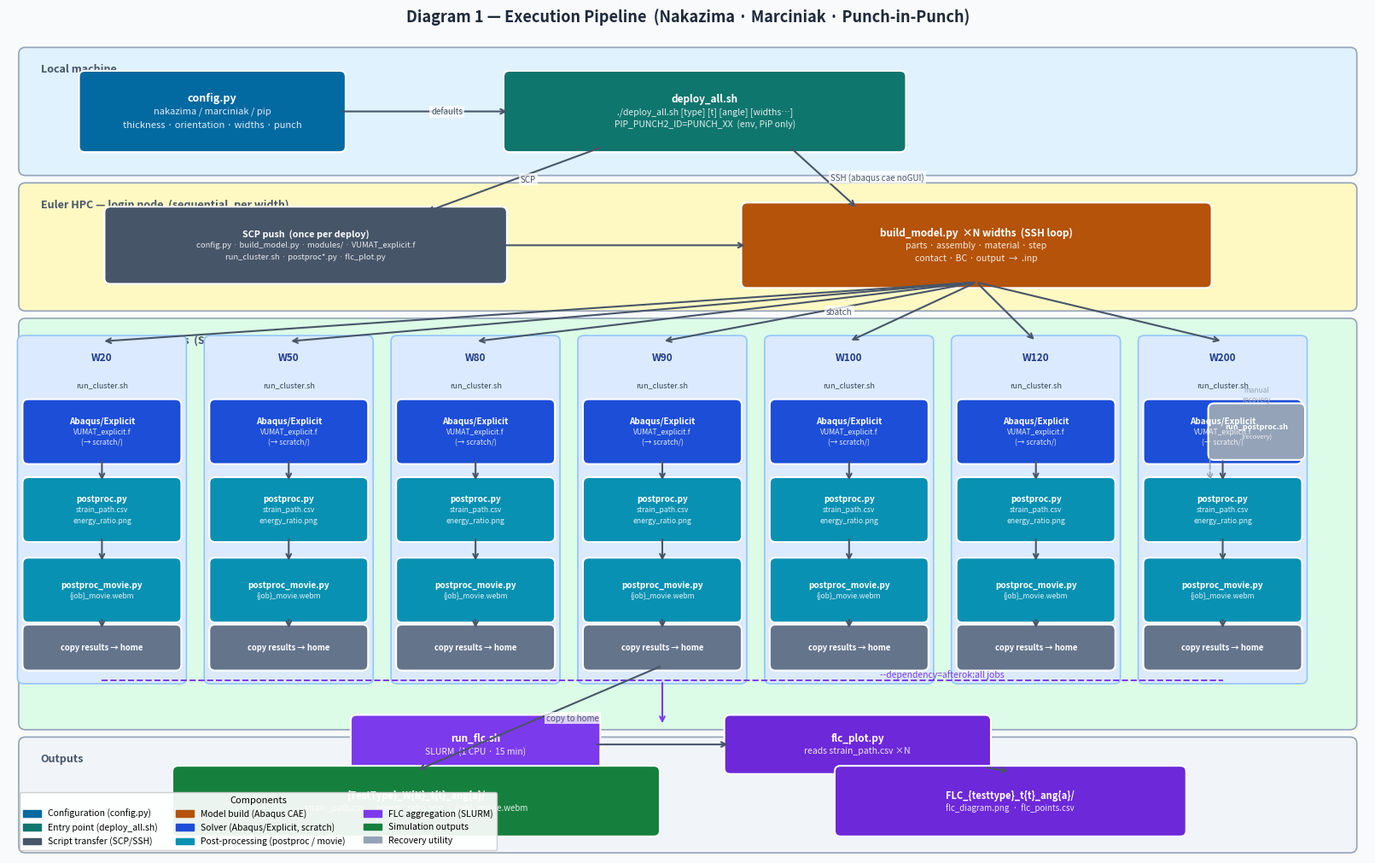
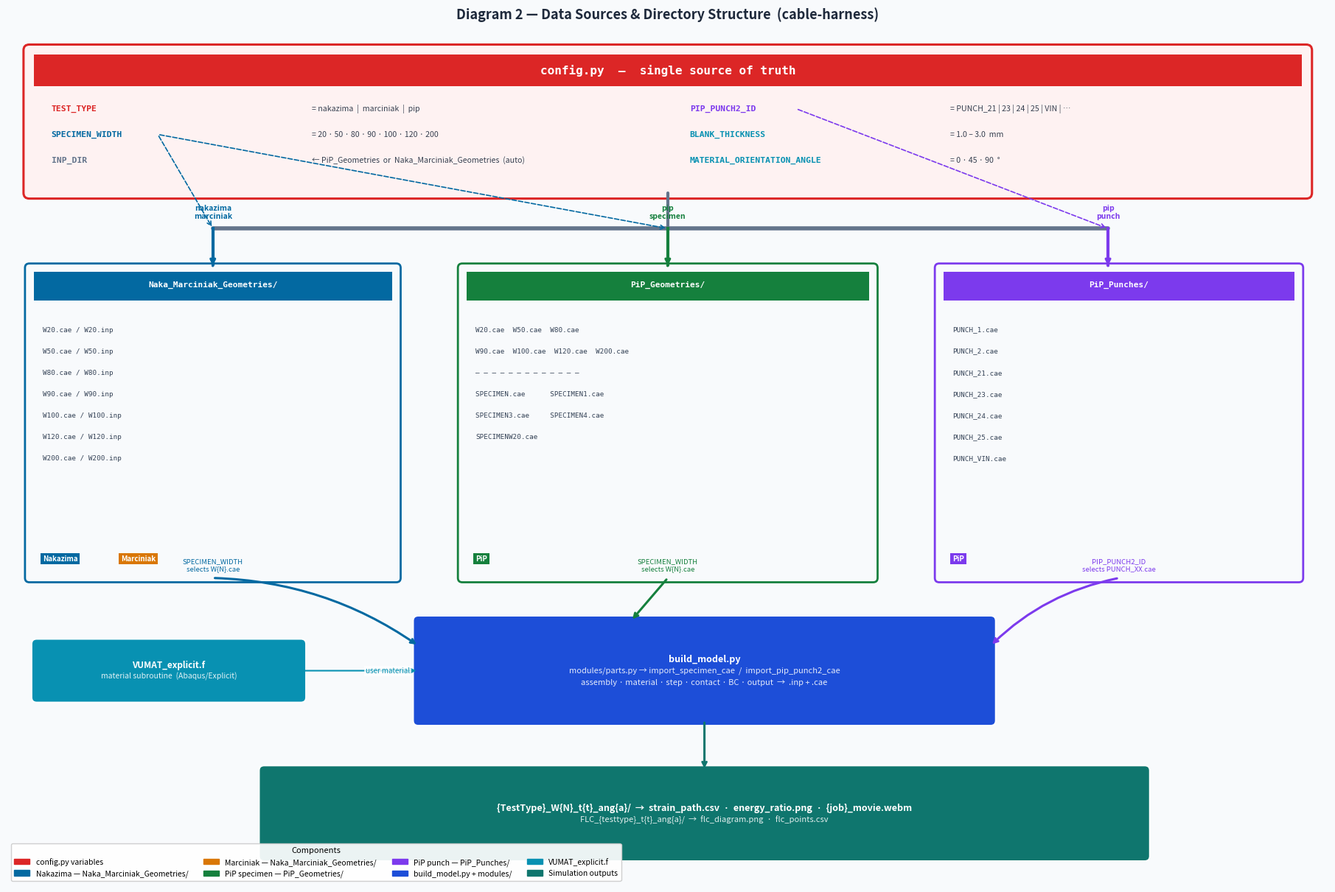

Here is the Python script that generated these plots, in order:
#!/usr/bin/env python3
"""
architecture_diagram.py  —  Two pipeline architecture diagrams
===============================================================
Run locally:  python3 architecture_diagram.py

Outputs:
  architecture_pipeline.pdf/png  —  Diagram 1: Execution / SLURM flow
  architecture_data.pdf/png      —  Diagram 2: Data sources & directories
"""
import matplotlib
matplotlib.use('Agg')
import matplotlib.pyplot as plt
import matplotlib.patches as mpatches
from matplotlib.patches import FancyBboxPatch

# ─────────────────────────────────────────────────────────────────────────────
# Shared primitives
# ─────────────────────────────────────────────────────────────────────────────

def _box(ax, cx, cy, w, h, lines, fill, fs=8.5, zo=4, tc='white'):
    ax.add_patch(FancyBboxPatch((cx-w/2, cy-h/2), w, h,
                                boxstyle='round,pad=0.07',
                                facecolor=fill, edgecolor='white', lw=1.5, zorder=zo))
    if isinstance(lines, str): lines = [lines]
    n = len(lines)
    for i, line in enumerate(lines):
        dy = (i-(n-1)/2) * (fs*0.018)
        ax.text(cx, cy-dy, line,
                fontsize=fs if i == 0 else fs-1,
                fontweight='bold' if i == 0 else 'normal',
                color=tc, ha='center', va='center', zorder=zo+1,
                alpha=1.0 if i == 0 else 0.88)


def _zone(ax, x, y, w, h, color, label, fs=9):
    ax.add_patch(FancyBboxPatch((x, y), w, h, boxstyle='round,pad=0.08',
                                facecolor=color, edgecolor='#94a3b8', lw=1.2, zorder=1))
    ax.text(x+0.18, y+h-0.12, label, fontsize=fs, color='#475569',
            fontweight='bold', va='top', ha='left', zorder=2, fontstyle='italic')


def _arr(ax, x0, y0, x1, y1, label='', lw=1.5, color='#475569', ls='-', rad=0.0):
    ax.annotate('', xy=(x1, y1), xytext=(x0, y0),
                arrowprops=dict(arrowstyle='->', color=color, lw=lw, linestyle=ls,
                                connectionstyle=f'arc3,rad={rad}'), zorder=6)
    if label:
        mx, my = (x0+x1)/2, (y0+y1)/2
        ax.text(mx+0.08, my, label, fontsize=7, color=color, ha='left', va='center',
                zorder=7, bbox=dict(fc='white', ec='none', pad=1.5, alpha=0.75))


def _cable(ax, x0, y0, x1, y1, color, lw=2.2, rad=0.0, label=''):
    ax.annotate('', xy=(x1, y1), xytext=(x0, y0),
                arrowprops=dict(arrowstyle='->', color=color, lw=lw,
                                connectionstyle=f'arc3,rad={rad}'), zorder=5)
    if label:
        mx, my = (x0+x1)/2, (y0+y1)/2
        ax.text(mx+0.1, my, label, fontsize=7, color=color, ha='left', va='center',
                zorder=6, bbox=dict(fc='white', ec='none', alpha=0.8, pad=1))


def _dir_block(ax, x, y, w, h, title, files, tc, bg='#f8fafc', fs=7.2):
    """Rounded directory block with coloured title bar and file listing."""
    ax.add_patch(FancyBboxPatch((x, y), w, h, boxstyle='round,pad=0.06',
                                facecolor=bg, edgecolor=tc, lw=2.0, zorder=3))
    TH = 0.46
    # title bar (plain rect so it doesn't poke out of rounded corners)
    ax.add_patch(plt.Rectangle((x+0.06, y+h-TH), w-0.12, TH-0.06,
                                facecolor=tc, zorder=4))
    ax.text(x+w/2, y+h-TH/2, title,
            fontsize=fs+0.8, fontweight='bold', color='white',
            ha='center', va='center', zorder=5, family='monospace')
    y_cur = y+h-TH-0.06
    for f in files:
        y_cur -= 0.30
        ax.text(x+0.18, y_cur, f, fontsize=fs-0.5, color='#334155',
                ha='left', va='top', zorder=5, family='monospace')


# ═════════════════════════════════════════════════════════════════════════════
# DIAGRAM 1 — PIPELINE EXECUTION FLOW
# ═════════════════════════════════════════════════════════════════════════════

def make_pipeline():
    fig, ax = plt.subplots(figsize=(16, 10))
    ax.set_xlim(0, 16); ax.set_ylim(0, 10); ax.axis('off')
    fig.patch.set_facecolor('#f8fafc')

    Z_LOCAL   = '#e0f2fe'; Z_LOGIN = '#fef9c3'
    Z_COMPUTE = '#dcfce7'; Z_OUT   = '#f1f5f9'
    B_CONFIG  = '#0369a1'; B_DEPLOY = '#0f766e'; B_SCP  = '#475569'
    B_BUILD   = '#b45309'; B_JOB   = '#1d4ed8';  B_POST = '#0891b2'
    B_FLC_SH  = '#7c3aed'; B_FLC_PY = '#6d28d9'; B_OUT  = '#15803d'
    B_UTIL    = '#94a3b8'; AR = '#475569'

    _zone(ax, 0.2, 8.35, 15.6, 1.4,  Z_LOCAL,   'Local machine')
    _zone(ax, 0.2, 6.7,  15.6, 1.4,  Z_LOGIN,   'Euler HPC — login node  (sequential, per width)')
    _zone(ax, 0.2, 1.6,  15.6, 4.85, Z_COMPUTE, 'Euler HPC — compute nodes  (SLURM, parallel)')
    _zone(ax, 0.2, 0.1,  15.6, 1.25, Z_OUT,     'Outputs')

    _box(ax, 2.4, 9.05, 3.0, 0.85,
         ['config.py', 'nakazima / marciniak / pip',
          'thickness · orientation · widths · punch'], B_CONFIG, fs=9)
    _box(ax, 8.2, 9.05, 4.6, 0.85,
         ['deploy_all.sh',
          './deploy_all.sh [type] [t] [angle] [widths…]',
          'PIP_PUNCH2_ID=PUNCH_XX  (env, PiP only)'], B_DEPLOY, fs=8.5)
    _arr(ax, 3.9, 9.05, 5.9, 9.05, 'defaults')

    _box(ax, 3.5, 7.42, 4.6, 0.80,
         ['SCP push  (once per deploy)',
          'config.py · build_model.py · modules/ · VUMAT_explicit.f',
          'run_cluster.sh · postproc*.py · flc_plot.py'], B_SCP, fs=7.8)
    _box(ax, 11.4, 7.42, 5.4, 0.90,
         ['build_model.py  ×N widths  (SSH loop)',
          'parts · assembly · material · step',
          'contact · BC · output  →  .inp'], B_BUILD, fs=8.5)

    _arr(ax, 7.0, 8.62, 4.9, 7.82, 'SCP')
    _arr(ax, 9.2, 8.62, 10.0, 7.87, 'SSH (abaqus cae noGUI)')
    _arr(ax, 5.8, 7.42, 8.7, 7.42)

    JOB_XS   = [1.1, 3.3, 5.5, 7.7, 9.9, 12.1, 14.3]
    JOB_LBLS = ['W20','W50','W80','W90','W100','W120','W200']
    BOX_W    = 1.85

    for jx, lbl in zip(JOB_XS, JOB_LBLS):
        ax.add_patch(FancyBboxPatch((jx-BOX_W/2, 2.15), BOX_W, 4.1,
                                   boxstyle='round,pad=0.07',
                                   facecolor='#dbeafe', edgecolor='#93c5fd',
                                   lw=1.2, zorder=2))
        ax.text(jx, 6.05, lbl, fontsize=8.5, fontweight='bold',
                color='#1e3a8a', ha='center', va='center', zorder=3)
        ax.text(jx, 5.72, 'run_cluster.sh', fontsize=6.5,
                color='#374151', ha='center', va='center', zorder=3)
        _box(ax, jx, 5.15, BOX_W-0.12, 0.65,
             ['Abaqus/Explicit', 'VUMAT_explicit.f', '(→ scratch/)'], B_JOB, fs=7.2)
        _box(ax, jx, 4.20, BOX_W-0.12, 0.65,
             ['postproc.py', 'strain_path.csv', 'energy_ratio.png'], B_POST, fs=7.2)
        _box(ax, jx, 3.22, BOX_W-0.12, 0.65,
             ['postproc_movie.py', '{job}_movie.webm'], B_POST, fs=7.2)
        _box(ax, jx, 2.52, BOX_W-0.12, 0.42, ['copy results → home'], '#64748b', fs=6.8)
        _arr(ax, jx, 4.82, jx, 4.53)
        _arr(ax, jx, 3.87, jx, 3.55)
        _arr(ax, jx, 2.89, jx, 2.73)
        _arr(ax, 11.4, 6.97, jx, 6.25, 'sbatch' if jx == JOB_XS[3] else '')

    _box(ax, 14.7, 5.15, 1.0, 0.55, ['run_postproc.sh', '(recovery)'], B_UTIL, fs=6.5)
    ax.annotate('', xy=(14.15, 4.53), xytext=(14.15, 5.15),
                arrowprops=dict(arrowstyle='->', color='#94a3b8', lw=1.2, linestyle='dashed'), zorder=6)
    ax.text(14.7, 5.5, 'manual\nrecovery', fontsize=6.0, color='#94a3b8',
            ha='center', va='bottom', zorder=7, fontstyle='italic')

    ax.plot([1.1, 14.3], [2.12, 2.12], color='#7c3aed', lw=1.4, ls='--', zorder=5)
    ax.annotate('', xy=(7.7, 1.57), xytext=(7.7, 2.12),
                arrowprops=dict(arrowstyle='->', color='#7c3aed', lw=1.5), zorder=6)
    ax.text(11.0, 2.14, '--dependency=afterok:all jobs', fontsize=7.5,
            color='#7c3aed', va='bottom', ha='center', zorder=7)

    _box(ax, 5.5,  1.34, 2.8, 0.58, ['run_flc.sh', 'SLURM  (1 CPU · 15 min)'], B_FLC_SH, fs=8.5)
    _box(ax, 10.0, 1.34, 3.0, 0.58, ['flc_plot.py', 'reads strain_path.csv ×N'], B_FLC_PY, fs=8.5)
    _arr(ax, 6.9, 1.34, 8.5, 1.34)
    _box(ax, 4.8, 0.65, 5.6, 0.72,
         ['{TestType}_W{N}_t{t}_ang{a}/',
          'strain_path.csv  ·  energy_ratio.png  ·  {job}_movie.webm'], B_OUT, fs=8)
    _box(ax, 11.8, 0.65, 4.0, 0.72,
         ['FLC_{testtype}_t{t}_ang{a}/',
          'flc_diagram.png  ·  flc_points.csv'], B_FLC_PY, fs=8)
    _arr(ax, 7.7, 2.3, 4.8, 1.02, 'copy to home')
    _arr(ax, 11.5, 1.06, 11.8, 1.01)

    ax.legend(handles=[
        mpatches.Patch(color=B_CONFIG,  label='Configuration (config.py)'),
        mpatches.Patch(color=B_DEPLOY,  label='Entry point (deploy_all.sh)'),
        mpatches.Patch(color=B_SCP,     label='Script transfer (SCP/SSH)'),
        mpatches.Patch(color=B_BUILD,   label='Model build (Abaqus CAE)'),
        mpatches.Patch(color=B_JOB,     label='Solver (Abaqus/Explicit, scratch)'),
        mpatches.Patch(color=B_POST,    label='Post-processing (postproc / movie)'),
        mpatches.Patch(color=B_FLC_SH,  label='FLC aggregation (SLURM)'),
        mpatches.Patch(color=B_OUT,     label='Simulation outputs'),
        mpatches.Patch(color=B_UTIL,    label='Recovery utility'),
    ], loc='lower left', fontsize=7.5, framealpha=0.92, ncol=3,
       bbox_to_anchor=(0.005, 0.0), title='Components', title_fontsize=8)

    ax.set_title('Diagram 1 — Execution Pipeline  (Nakazima · Marciniak · Punch-in-Punch)',
                 fontsize=13, fontweight='bold', color='#1e293b', pad=10)
    fig.tight_layout(pad=0.3)
    for ext in ('pdf', 'png'):
        fig.savefig(f'architecture_pipeline.{ext}', dpi=200, bbox_inches='tight',
                    facecolor=fig.get_facecolor())
    plt.close(fig)
    print('Saved: architecture_pipeline.pdf + architecture_pipeline.png')


# ═════════════════════════════════════════════════════════════════════════════
# DIAGRAM 2 — DATA SOURCES  (cable-harness style)
# ═════════════════════════════════════════════════════════════════════════════

def make_data():
    fig, ax = plt.subplots(figsize=(18, 12))
    ax.set_xlim(0, 18); ax.set_ylim(0, 12); ax.axis('off')
    fig.patch.set_facecolor('#f8fafc')

    C_CONF  = '#dc2626'   # config vars
    C_NAKA  = '#0369a1'   # nakazima / NMG directory
    C_MARC  = '#d97706'   # marciniak badge
    C_PIP_G = '#15803d'   # pip geometry
    C_PIP_P = '#7c3aed'   # pip punches
    C_BUILD = '#1d4ed8'   # build_model.py
    C_OUT   = '#0f766e'   # outputs
    C_VUMAT = '#0891b2'   # VUMAT
    C_TRUNK = '#64748b'   # harness trunk

    ax.set_title('Diagram 2 — Data Sources & Directory Structure  (cable-harness)',
                 fontsize=13, fontweight='bold', color='#1e293b', pad=10)

    # ── config.py block (full-width, top) ────────────────────────────────────
    CX, CY, CW, CH = 0.3, 9.7, 17.4, 2.0
    ax.add_patch(FancyBboxPatch((CX, CY), CW, CH, boxstyle='round,pad=0.08',
                                facecolor='#fef2f2', edgecolor=C_CONF, lw=2.2, zorder=3))
    ax.add_patch(plt.Rectangle((CX+0.06, CY+CH-0.50), CW-0.12, 0.44,
                                facecolor=C_CONF, zorder=4))
    ax.text(CX+CW/2, CY+CH-0.28, 'config.py  —  single source of truth',
            fontsize=11.5, fontweight='bold', color='white',
            ha='center', va='center', zorder=5, family='monospace')

    # Variables — two columns
    VARS = [
        # (x_col, y_row, name, value, colour)
        (CX+0.3,       CY+CH-0.82, 'TEST_TYPE',                  '= nakazima  |  marciniak  |  pip',          C_CONF),
        (CX+0.3,       CY+CH-1.18, 'SPECIMEN_WIDTH',             '= 20 · 50 · 80 · 90 · 100 · 120 · 200',    C_NAKA),
        (CX+0.3,       CY+CH-1.54, 'INP_DIR',                    '← PiP_Geometries  or  Naka_Marciniak_Geometries  (auto)',  C_TRUNK),
        (CX+CW/2+0.3,  CY+CH-0.82, 'PIP_PUNCH2_ID',             '= PUNCH_21 | 23 | 24 | 25 | VIN | …',      C_PIP_P),
        (CX+CW/2+0.3,  CY+CH-1.18, 'BLANK_THICKNESS',           '= 1.0 – 3.0  mm',                           C_VUMAT),
        (CX+CW/2+0.3,  CY+CH-1.54, 'MATERIAL_ORIENTATION_ANGLE','= 0 · 45 · 90  °',                          C_VUMAT),
    ]
    for (vx, vy, name, val, vc) in VARS:
        ax.text(vx, vy, name, fontsize=8.2, fontweight='bold',
                color=vc, ha='left', va='center', zorder=5, family='monospace')
        ax.text(vx+3.55, vy, val, fontsize=7.6, color='#374151',
                ha='left', va='center', zorder=5)

    # ── Harness trunk (horizontal cable bus) ─────────────────────────────────
    TRUNK_Y  = 9.2
    BRANCH_X = {'nmg': 2.8, 'pip_g': 9.0, 'pip_p': 15.0}

    # Vertical from config bottom to trunk
    ax.plot([9.0, 9.0], [CY, TRUNK_Y], color=C_TRUNK, lw=3.0, zorder=4,
            solid_capstyle='round')
    # Horizontal trunk
    ax.plot([BRANCH_X['nmg'], BRANCH_X['pip_p']], [TRUNK_Y, TRUNK_Y],
            color=C_TRUNK, lw=4.0, zorder=4, solid_capstyle='round')

    # Branch drops from trunk → directory tops (y=8.65)
    DIR_TOP_Y = 8.65
    branch_cfg = [
        (BRANCH_X['nmg'],   C_NAKA,  'nakazima\nmarciniak'),
        (BRANCH_X['pip_g'], C_PIP_G, 'pip\nspecimen'),
        (BRANCH_X['pip_p'], C_PIP_P, 'pip\npunch'),
    ]
    for (bx, bc, lbl) in branch_cfg:
        ax.plot([bx, bx], [TRUNK_Y, DIR_TOP_Y+0.06], color=bc, lw=3.0, zorder=4)
        ax.annotate('', xy=(bx, DIR_TOP_Y), xytext=(bx, DIR_TOP_Y+0.06),
                    arrowprops=dict(arrowstyle='->', color=bc, lw=2.5), zorder=5)
        ax.text(bx, TRUNK_Y+0.12, lbl, fontsize=7.5, fontweight='bold',
                color=bc, ha='center', va='bottom', zorder=6)

    # ── SPECIMEN_WIDTH selector wire (dashed, from config to NMG+PiPG) ───────
    SW_Y = CY+CH-1.18   # y of SPECIMEN_WIDTH variable in config
    for bx in [BRANCH_X['nmg'], BRANCH_X['pip_g']]:
        ax.annotate('', xy=(bx, TRUNK_Y), xytext=(CX+0.3+1.45, SW_Y),
                    arrowprops=dict(arrowstyle='->', color=C_NAKA, lw=1.2,
                                    linestyle='dashed',
                                    connectionstyle='arc3,rad=0.0'), zorder=4)

    # ── PIP_PUNCH2_ID selector wire (dashed, from config to PiPP) ────────────
    PP_Y = CY+CH-0.82
    ax.annotate('', xy=(BRANCH_X['pip_p'], TRUNK_Y),
                xytext=(CX+CW/2+0.3+1.45, PP_Y),
                arrowprops=dict(arrowstyle='->', color=C_PIP_P, lw=1.2,
                                linestyle='dashed',
                                connectionstyle='arc3,rad=0.0'), zorder=4)

    # ── Directory blocks ──────────────────────────────────────────────────────
    # Naka_Marciniak_Geometries
    _dir_block(ax, 0.3, 4.3, 5.0, 4.35,
               'Naka_Marciniak_Geometries/',
               ['W20.cae / W20.inp',
                'W50.cae / W50.inp',
                'W80.cae / W80.inp',
                'W90.cae / W90.inp',
                'W100.cae / W100.inp',
                'W120.cae / W120.inp',
                'W200.cae / W200.inp'],
               C_NAKA)
    # test-type badges
    ax.text(0.48, 4.52, 'Nakazima', fontsize=7, fontweight='bold', color='white',
            ha='left', va='bottom', zorder=6,
            bbox=dict(fc=C_NAKA, ec='none', pad=2))
    ax.text(1.55, 4.52, 'Marciniak', fontsize=7, fontweight='bold', color='white',
            ha='left', va='bottom', zorder=6,
            bbox=dict(fc=C_MARC, ec='none', pad=2))
    ax.text(2.8, 4.38, 'SPECIMEN_WIDTH\nselects W{N}.cae', fontsize=6.8,
            color=C_NAKA, ha='center', va='bottom', zorder=6, style='italic')

    # PiP_Geometries
    _dir_block(ax, 6.2, 4.3, 5.6, 4.35,
               'PiP_Geometries/',
               ['W20.cae  W50.cae  W80.cae',
                'W90.cae  W100.cae  W120.cae  W200.cae',
                '— — — — — — — — — — — — —',
                'SPECIMEN.cae      SPECIMEN1.cae',
                'SPECIMEN3.cae     SPECIMEN4.cae',
                'SPECIMENW20.cae'],
               C_PIP_G)
    ax.text(6.38, 4.52, 'PiP', fontsize=7, fontweight='bold', color='white',
            ha='left', va='bottom', zorder=6,
            bbox=dict(fc=C_PIP_G, ec='none', pad=2))
    ax.text(9.0, 4.38, 'SPECIMEN_WIDTH\nselects W{N}.cae', fontsize=6.8,
            color=C_PIP_G, ha='center', va='bottom', zorder=6, style='italic')

    # PiP_Punches
    _dir_block(ax, 12.7, 4.3, 4.9, 4.35,
               'PiP_Punches/',
               ['PUNCH_1.cae',
                'PUNCH_2.cae',
                'PUNCH_21.cae',
                'PUNCH_23.cae',
                'PUNCH_24.cae',
                'PUNCH_25.cae',
                'PUNCH_VIN.cae'],
               C_PIP_P)
    ax.text(12.88, 4.52, 'PiP', fontsize=7, fontweight='bold', color='white',
            ha='left', va='bottom', zorder=6,
            bbox=dict(fc=C_PIP_P, ec='none', pad=2))
    ax.text(15.15, 4.38, 'PIP_PUNCH2_ID\nselects PUNCH_XX.cae', fontsize=6.8,
            color=C_PIP_P, ha='center', va='bottom', zorder=6, style='italic')

    # ── VUMAT (left, mid-height) ──────────────────────────────────────────────
    _box(ax, 2.2, 3.0, 3.6, 0.75,
         ['VUMAT_explicit.f', 'material subroutine  (Abaqus/Explicit)'],
         C_VUMAT, fs=8.5)

    # ── build_model.py (center) ───────────────────────────────────────────────
    _box(ax, 9.5, 3.0, 7.8, 1.4,
         ['build_model.py',
          'modules/parts.py → import_specimen_cae  /  import_pip_punch2_cae',
          'assembly · material · step · contact · BC · output  →  .inp + .cae'],
         C_BUILD, fs=9)

    # ── Cables: directories → build_model ─────────────────────────────────────
    # NMG bottom → build left
    _cable(ax, 2.8, 4.30, 5.6, 3.35, C_NAKA,  lw=2.2, rad=-0.15)
    # PiP_Geometries bottom → build center-left
    _cable(ax, 9.0, 4.30, 8.5, 3.70, C_PIP_G, lw=2.2, rad=0.0)
    # PiP_Punches bottom → build right
    _cable(ax, 15.15, 4.30, 13.4, 3.35, C_PIP_P, lw=2.2, rad=0.15)
    # VUMAT → build
    _arr(ax, 4.0, 3.0, 5.6, 3.0, label='user material', color=C_VUMAT, lw=1.5)

    # ── Output block ──────────────────────────────────────────────────────────
    _box(ax, 9.5, 1.0, 12.0, 1.2,
         ['{TestType}_W{N}_t{t}_ang{a}/  →  strain_path.csv  ·  energy_ratio.png  ·  {job}_movie.webm',
          'FLC_{testtype}_t{t}_ang{a}/  →  flc_diagram.png  ·  flc_points.csv'],
         C_OUT, fs=9)
    _cable(ax, 9.5, 2.3, 9.5, 1.6, C_OUT, lw=2.2)

    # ── Legend ────────────────────────────────────────────────────────────────
    ax.legend(handles=[
        mpatches.Patch(color=C_CONF,  label='config.py variables'),
        mpatches.Patch(color=C_NAKA,  label='Nakazima — Naka_Marciniak_Geometries/'),
        mpatches.Patch(color=C_MARC,  label='Marciniak — Naka_Marciniak_Geometries/'),
        mpatches.Patch(color=C_PIP_G, label='PiP specimen — PiP_Geometries/'),
        mpatches.Patch(color=C_PIP_P, label='PiP punch — PiP_Punches/'),
        mpatches.Patch(color=C_BUILD, label='build_model.py + modules/'),
        mpatches.Patch(color=C_VUMAT, label='VUMAT_explicit.f'),
        mpatches.Patch(color=C_OUT,   label='Simulation outputs'),
    ], loc='lower left', fontsize=7.5, framealpha=0.92, ncol=4,
       bbox_to_anchor=(0.0, 0.0), title='Components', title_fontsize=8)

    fig.tight_layout(pad=0.3)
    for ext in ('pdf', 'png'):
        fig.savefig(f'architecture_data.{ext}', dpi=200, bbox_inches='tight',
                    facecolor=fig.get_facecolor())
    plt.close(fig)
    print('Saved: architecture_data.pdf + architecture_data.png')


# ─────────────────────────────────────────────────────────────────────────────
if __name__ == '__main__':
    make_pipeline()
    make_data()
